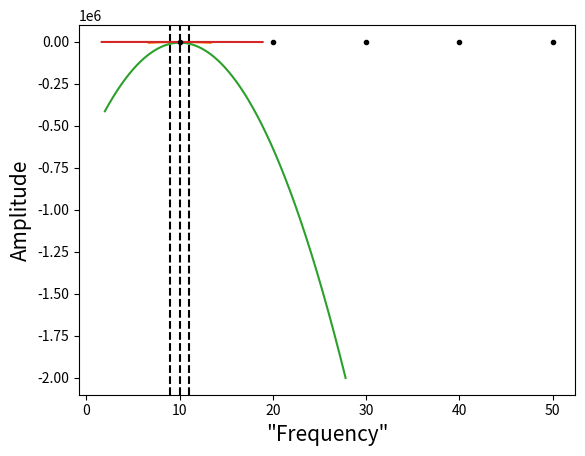
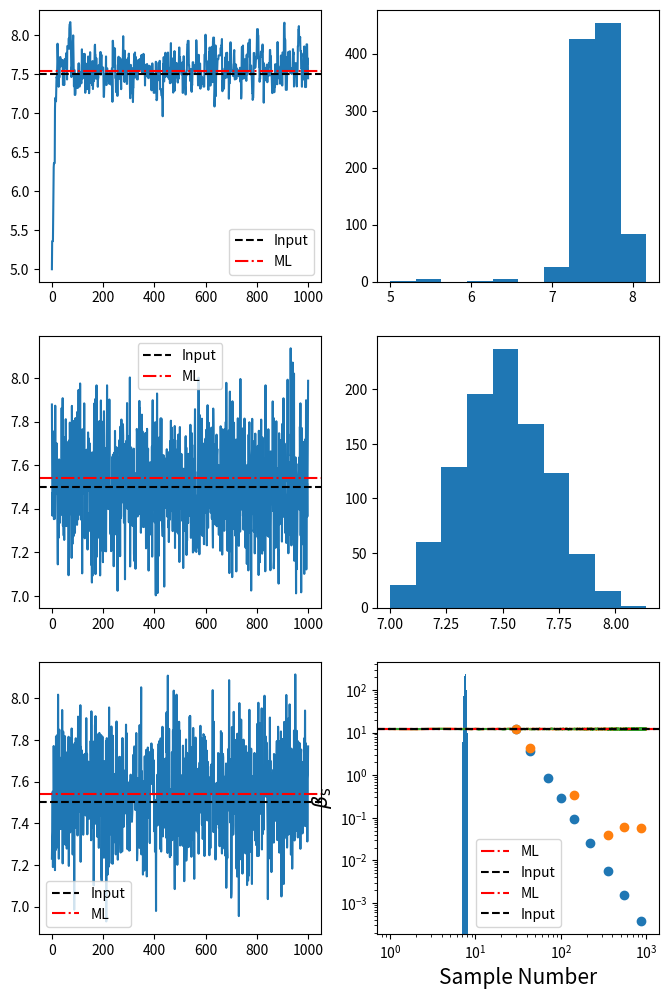
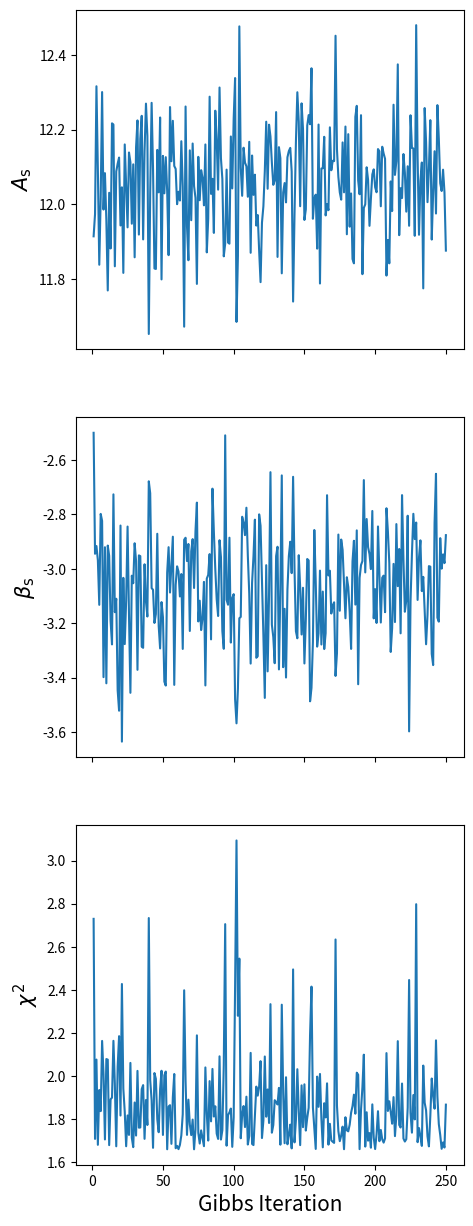
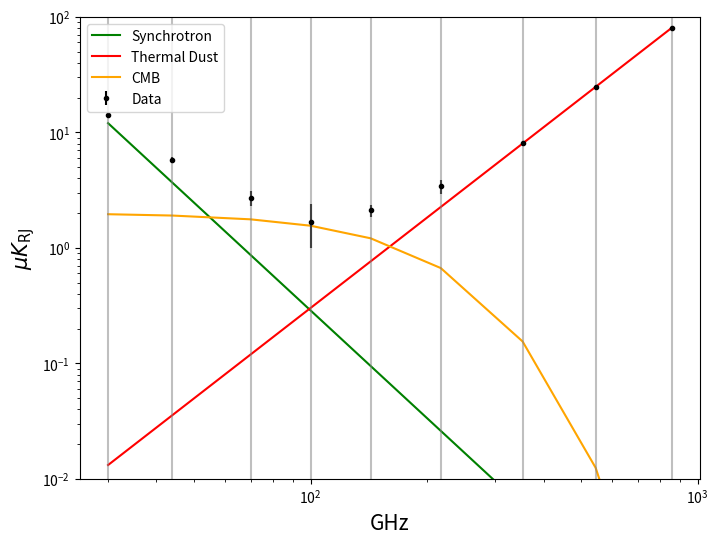

Source code (Python) for these figures, in order: (Note: this script raises an exception after producing the figures.)
import numpy as np
import matplotlib.pyplot as plt

ndraws = 1000
mu     = 10.
sigma  = 1.

data = np.zeros(ndraws)
for i in range(ndraws):
    data[i] = np.random.normal(mu,sigma)

plt.hist(data,bins=30)
plt.xlabel('Amplitude',size=15)
plt.ylabel('Bin Count',size=15)
plt.axvline(mu,color='k',linestyle='--')
plt.axvline(mu-sigma,color='k',linestyle='--')
plt.axvline(mu+sigma,color='k',linestyle='--')
plt.show()

def return_log_likelihood(data,sigma):
    samples = np.shape(data)[0]
    
    # Make a grid of uniform possible mean values
    mu_grid = np.linspace(np.min(data),np.max(data),1000)
    
    # Initialize the lnL arary
    lnL = np.zeros(1000)
    
    # Calculate
    for i in range(1000):
        for j in range(samples):
            lnL[i] += np.log(1/(np.sqrt(2*np.pi*sigma**2)))*(data[j]-mu_grid[i])**2/(2*sigma**2)

    return mu_grid,lnL
    
# Get the values
x, lnL = return_log_likelihood(data,sigma)
# Plot
plt.plot(x,lnL)
plt.show()

def solve_for_ML(data,sigma):
    samples = np.shape(data)[0]
    
    # Very Fortran-y, slow method:
    amplitude = 0
    for i in range(samples):
        amplitude += data[i]
        
    amplitude = amplitude/samples
    
    return amplitude

print(solve_for_ML(data,sigma))

# New variables
nfreq  = 5
nus    = np.asarray([10.,20., 30.,40.,50.])
sigmas = np.asarray([1., 1.5, 1.25, 2., 0.75])

# Remake our data array
data   = np.empty((ndraws,nfreq))

# Reference frequency
nu_ref = 20.

# Define a frequency scaling function for the data
def gen_spectrum(nu,nu_ref):
    return (nu/nu_ref)

# Simulate some data
for i in range(ndraws):
        for j in range(nfreq):
            data[i][j] = mu*gen_spectrum(nus[j],nu_ref)+np.random.normal(0.0,sigmas[j])


data_mean  = np.empty(nfreq)
data_error = np.empty(nfreq)
for j in range(nfreq):
    data_mean[j]  = np.mean(data.T[j])
    data_error[j] = np.std(data.T[j])
    
plt.errorbar(nus,data_mean,yerr=data_error,fmt='.',color='k')
plt.xlabel('"Frequency"',size=15)
plt.ylabel('Amplitude',size=15)
plt.show()

def return_log_likelihood(nus,data,sigma,spectrum):
    samples = np.shape(data)[0]
    nfreq   = np.shape(data)[1]
    
    ind = np.where(nus == nu_ref)
    
    # Make a grid of uniform possible mean values
    mu_grid = np.linspace(np.min(data),np.max(data),1000)
    
    # Initialize the lnL arary
    lnL = np.zeros(1000)
    
    # Calculate
    for i in range(1000):
        for k in range(samples):
            for j in range(nfreq):
                lnL[i] += np.log(1/(np.sqrt(2*np.pi*sigma**2)))*(data[k][j]-mu_grid[i]*gen_spectrum(nus[j],nu_ref))**2/(2*sigma**2)

    return mu_grid,lnL
    
# Get the values
x, lnL = return_log_likelihood(nus,data,sigma,gen_spectrum)
# Plot
plt.plot(x,lnL)
plt.show()

def solve_for_ML(nus,data,sigma,spectrum):
    samples = np.shape(data)[0]
    nfreq   = np.shape(data)[1]
    
    # Very Fortran-y, slow method:
    amplitude = 0
    for i in range(samples):
        for j in range(nfreq):
            amplitude += data[i][j]/gen_spectrum(nus[j],nu_ref)
        
    amplitude = amplitude/(samples*nfreq)
    
    return amplitude

print(solve_for_ML(nus,data,sigma,gen_spectrum))

nbands      = 4
newamp      = 7.5
frequencies = np.asarray([10.,40.,70.,100.])
ref_freq    = 40.
noise       = np.asarray([0.75, 1.25, 2.0, 0.5])

data        = newamp*gen_spectrum(frequencies,ref_freq)+np.random.normal(0.0,noise)

def eval_loglikelihood(data,noise,spectrum,amplitude,frequencies):
    return lnl

def metropolis_sample(data,noise,spectrum,amplitude,frequencies,niter):
    samples    = np.zeros(niter)
    amp_sample = amplitude
    # Define the step length of the proposal distribution
    #step_size =
    
    # Evaluate the inital likelihood P(data|amp_sample)
    # lnL_old = eval_loglikelihood(data,noise,spectrum,amp_sample)
    # We will adopt a Gaussian distribution for our proposal distribution
    for i in range(niter):
        sample = amp_sample + np.random.normal(0.0,step_size)
        
        # Evaluate the probability of new sample
        
        # Calculate the ratio of the likelihoods
        
        # Calculate acceptance probability
        
        # If q >= U[0,1] accept, else, try again
        
        # Save sample so we can look at the chain afterwards
        samples[i] = amp_sample
    
    return samples

def inversion_sample(data,noise,spectrum,xs,frequencies,niter):
    samples = np.zeros(niter)

    # Compute P(x) over a grid in x ^^(xs)
    
    # Compute the cumulative probability distribution
    
    for i in range(niter):
        # draw a random number
        eta        = np.random.uniform(0,np.max(Fx))

        # Find the value of the parameter which corresponds to the random number (i.e. solve for x where eta = F(x))

    return samples

def gaussian_sample(data,noise,spectrum,frequencies,niter):
    # In this single pixel, single foreground case, the matrix T_nu is given
    # by the spectrum at each frequency, as we attempted to described previously 
        
    # Compute the static parts of the equation (no eta)

    # For each iteration draw a random normal for each entry of eta
    for i in range(niter):
        for j in range(nbands):
            eta[j] = np.random.normal(0.0,1.0)    
        # Compute the sampling portion and save the sample
        
    return samples

def return_log_likelihood(nus,data,sigma,spectrum):
    nfreq = np.shape(nus)[0]
    
    # Make a grid of uniform possible mean values
    mu_grid = np.linspace(np.min(data),np.max(data),1000)
    
    # Initialize the lnL arary
    lnL = np.zeros(1000)
    
    # Calculate
    for i in range(1000):
        for j in range(nfreq):
            lnL[i] += np.log(1/(np.sqrt(2*np.pi*sigma[j]**2)))*(data[j]-mu_grid[i]*spectrum[j])**2/(2*sigma[j]**2)

    return mu_grid,lnL
    
# Get the values
x, lnL = return_log_likelihood(frequencies,data,noise,gen_spectrum(frequencies,ref_freq))
# Plot
plt.plot(x,lnL)
plt.show()

def solve_for_ML(nus,data,sigma,spectrum):
    # For our new version of finding the ML amplitude, let's consider the equation
    #
    # \sum_{\nu} (T_{\nu}^t N_{\nu}^{-1} T_{\nu})amp = \sum_{\nu} (T_{\nu}^t N_{\nu}^{-1} d_{\nu})
    nfreq   = np.shape(data)[0]
    
    # Very Fortran-y, slow method:
    amplitude = 0.
    sum1      = 0.
    sum2      = 0.
    for j in range(nfreq):
        sum1 += spectrum[j]/(sigma[j]**2)*data[j]
        sum2 += spectrum[j]/(sigma[j]**2)*spectrum[j]
        
    amplitude = sum1/sum2
    
    return amplitude

ML_sol = solve_for_ML(frequencies,data,noise,gen_spectrum(frequencies,ref_freq))

print(ML_sol)

from scipy.interpolate import interp1d

def new_spectrum(frequency):
    return (frequency/ref_freq)

def eval_loglikelihood(data,noise,model,frequencies):
    lnl = 0.0
    for i in range(len(frequencies)):
        lnl += -0.5*(data[i]-model[i])**2/(noise[i]**2)
    return  lnl
    
def metropolis_sample(data,noise,spectrum,amplitude,frequencies,niter):
    samples = np.zeros(niter)
    
    amp_sample = amplitude
    # Define the step length of the proposal distribution
    step_size = 0.25
    
    model = amp_sample*spectrum
    
    # Evaluate the inital likelihood P(data|amp_sample)
    lnl_old = eval_loglikelihood(data,noise,model,frequencies)
    
    # We will adopt a Gaussian distribution for our proposal distribution
    for i in range(niter):
        sample = amp_sample + np.random.normal(0.0,step_size)
        
        model = sample*spectrum
        
        # Evaluate the probability of new sample
        lnl_new = eval_loglikelihood(data,noise,model,frequencies)
    
        # Calculate the ratio of the likelihoods
        ratio = lnl_new - lnl_old
        
        # Calculate acceptance probability
        q = min(1.0,np.exp(ratio))
        
        # If q >= U[0,1] accept, else, try again
        if q >= np.random.uniform(0,1):
            amp_sample = sample
            lnl_old    = lnl_new
            
        # Save sample so we can look at the chain afterwards
        samples[i] = amp_sample
        
    return samples

def inversion_sample_amp(data,noise,spectrum,xs,frequencies,niter):
    samples = np.zeros(niter)

    # Compute P(x) over a grid in x ^^(xs)
    P = np.zeros(len(xs))
    for i in range(len(xs)):
        model = spectrum*xs[i]
        P[i] = np.exp(eval_loglikelihood(data,noise,model,frequencies))
    
    # Compute the cumulative probability distribution
    dx = xs[1]-xs[0]
    Fx = np.cumsum(P*dx)
    
    print(np.shape(Fx),np.shape(xs))
    
    for i in range(niter):
        # draw a random number
        eta        = np.random.uniform(0,np.max(Fx))
        c1         = min(xs); c2 = max(xs)
        
        # Find the value of the parameter which corresponds to the random number (i.e. solve for x where eta = F(x))
        f          = interp1d(Fx, xs, bounds_error=False, fill_value=(c1,c2))
        samples[i] = f(eta)
    return samples

def gaussian_sample(data,noise,spectrum,frequencies,niter):
    # In this single pixel, single foreground case, the matrix T_nu is given
    # by the spectrum at each frequency, as we attempted to described previously
    
    samples = np.zeros(niter) 
    eta     = np.empty(np.shape(data)[0])
    T_nu    = spectrum    
        
    # Compute the static parts of the equation (no eta)
    a11     = sum(data*T_nu/noise**2)
    a2      = sum(T_nu/noise**2*T_nu)

    # For each iteration draw a random normal for each entry of eta
    for i in range(niter):
        for j in range(np.shape(data)[0]):
            eta[j] = np.random.normal(0.0,1.0)    
        # Compute the sampling portion and save the sample
        a12 = sum(T_nu/noise*eta)
        samples[i] = (a11+a12)/a2
        
    return samples

samples_metrop = metropolis_sample(data,noise,new_spectrum(frequencies),5.0,frequencies,1000)
samples_invers = inversion_sample_amp(data,noise,new_spectrum(frequencies),np.linspace(1.0,10.0,100),frequencies,1000)
samples_gauss  = gaussian_sample(data,noise,new_spectrum(frequencies),frequencies,1000)
x   = np.linspace(1,1000,1000)


fig, ax = plt.subplots(3,2,figsize=(8,12)) 
ax[0][0].plot(x,samples_metrop); ax[0][1].hist(samples_metrop)
ax[0][0].axhline(newamp,color='k',linestyle='--',label='Input');ax[0][0].axhline(ML_sol,color='red',linestyle='-.',label='ML')
ax[0][0].legend()
ax[1][0].plot(x,samples_invers); ax[1][1].hist(samples_invers)
ax[1][0].axhline(newamp,color='k',linestyle='--',label='Input');ax[1][0].axhline(ML_sol,color='red',linestyle='-.',label='ML')
ax[1][0].legend()
ax[2][0].plot(x,samples_gauss);  ax[2][1].hist(samples_gauss)
ax[2][0].axhline(newamp,color='k',linestyle='--',label='Input');ax[2][0].axhline(ML_sol,color='red',linestyle='-.',label='ML')
ax[2][0].legend()
plt.show()
            

# Constants
kb     = 1.38e-23      # Boltzmanns constant
Tcmb   = 2.7255        # CMB temperature
h      = 6.626e-34     # Plancks constant

#Pixel size. Small number => large pixels => little noise pr pixel
nside  = 64

#Frequency bands for Planck
nbands = 9
freq   = np.array([30., 44., 70., 100., 143., 217., 353., 545., 857.])

#Noise level pr pixel, pr frequency
sigma  = np.array([1.2, 2.7, 3.2, 5.6, 2.1, 3.8, 1.3, 2.9, 1.7])*nside/512 

# Unit conversion between Rayleigh–Jeans units and cmb units
def Kcmb_to_Krj(frequency):
    xx = h*frequency*1.0e9/(kb*Tcmb)
    return xx**2*np.exp(xx)/((np.exp(xx)-1.)**2)

class synch_comp:
    def __init__(self,nu_ref,amplitude,beta):
        self.par    = np.empty(2)
        self.nu_ref = nu_ref
        self.par[0] = amplitude
        self.par[1] = beta
    def spectrum(self,nu,beta=None):
        beta = self.par[1] if beta is None else beta
        return (nu/self.nu_ref)**beta
    def model(self,nu):
#         self.model = self.par[0]*self.spectrum(self.nu_ref)
        return self.par[0]*self.spectrum(nu)

# We will adopt a reference frequency of 30 GHz as this is where we have the highest synchrotron signal-to-noise
# We Will also take a fiducial value of 12. muK_{RJ} for the amplitude
# Finally we will also assume that beta_s = -3.1

synch = synch_comp(30.0,12.,-3.1)
d_synch = np.empty(nbands)
s_synch = np.empty(nbands)
for j in range(nbands):
    s_synch[j] = synch.par[0]*synch.spectrum(freq[j],synch.par[1])
    d_synch[j] = synch.par[0]*synch.spectrum(freq[j],synch.par[1]) + np.random.normal(0.0,sigma[j])
    
plt.scatter(freq,s_synch)
plt.scatter(freq,d_synch)
plt.yscale('log')
plt.xscale('log')

print(d_synch)

ml_As = solve_for_ML(freq,d_synch,sigma,synch.spectrum(freq,beta=synch.par[1]))

print(ml_As)

samples_As  = gaussian_sample(d_synch,sigma,synch.spectrum(freq,beta=synch.par[1]),freq,1000)

plt.plot(x,samples_As)
plt.xlabel('Sample Number',size=15)
plt.ylabel(r'$A_{\rm s}$',size=15)
plt.axhline(ml_As,color='red',linestyle='-.',label='ML')
plt.axhline(12.,color='k',linestyle='--',label='Input')
plt.legend()

ml_As = solve_for_ML(freq[:2],d_synch[:2],sigma[:2],synch.spectrum(freq[:2],beta=synch.par[1]))

print(ml_As)

samples_As  = gaussian_sample(d_synch[:2],sigma[:2],synch.spectrum(freq[:2],beta=synch.par[1]),freq[:2],1000)

plt.plot(x,samples_As)
plt.xlabel('Sample Number',size=15)
plt.ylabel(r'$A_{\rm s}$',size=15)
plt.axhline(ml_As,color='red',linestyle='-.',label='ML')
plt.axhline(12.,color='k',linestyle='--',label='Input')
plt.legend()

def eval_loglikelihood(data,noise,model,frequencies):
    lnl = 0.0
    for i in range(len(frequencies)):
        lnl += -0.5*(data[i]-model[i])**2/(noise[i]**2)
    return  lnl
    
def inversion_sample(data,noise,frequencies,niter,comp,parnum,xs):
    """
    data        : input data to fit to
    noise       : noise level of the data
    frequencies : frequencies of the data
    niter       : How many samples to take
    comp        : component class
    parnum      : component parameter to sample
    xs          : grid for param parnum
    """
    
    samples = np.zeros(niter)
    
    # Compute P(x) over a grid in x ^^(xs)
    P = np.zeros(len(xs))
    for i in range(len(xs)):
        if parnum == 0:
            model = xs[i]*comp.spectrum(frequencies)
        elif parnum == 1:
            model = comp.par[0]*comp.spectrum(frequencies,beta=xs[i])
        elif parnum == 2:
            model = comp.par[0]*comp.spectrum(frequencies,Td=xs[i])
        
        P[i] = np.exp(eval_loglikelihood(data,noise,model,frequencies))
    
    # Compute the cumulative probability distribution
    dx = xs[1]-xs[0]
    Fx = np.cumsum(P*dx)
    
    for i in range(niter):
        # draw a random number
        eta        = np.random.uniform(0,np.max(Fx))
        c1         = min(xs); c2 = max(xs)
        
        # Find the value of the parameter which corresponds to the random number (i.e. solve for x where eta = F(x))
        f          = interp1d(Fx, xs, bounds_error=False, fill_value=(c1,c2))
        samples[i] = f(eta)
    return samples

def metropolis_sample(data,noise,frequencies,niter,comp,parnum):
    samples = np.zeros(niter)
    
    if parnum == 0:
        amp_sample = comp.par[0]
    if parnum == 1:
        amp_sample = comp.par[1]
    if parnum == 2:
        amp_sample = comp.par[2]
    # Define the step length of the proposal distribution
    step_size = 0.25
    
    model = comp.par[0]*comp.spectrum(frequencies)
    
    # Evaluate the inital likelihood P(data|amp_sample)
    lnl_old = eval_loglikelihood(data,noise,model,frequencies)
    
    # We will adopt a Gaussian distribution for our proposal distribution
    for i in range(niter):
        sample = amp_sample + np.random.normal(0.0,step_size)
            
        if parnum == 0:
            model  = sample*comp.spectrum(frequencies)
        
        if parnum == 1:
            model  = comp.par[0]*comp.spectrum(frequencies,beta=sample)

        if parnum == 2:
            model  = comp.par[0]*comp.spectrum(frequencies,Td=sample)

        # Evaluate the probability of new sample
        lnl_new = eval_loglikelihood(data,noise,model,frequencies)
    
        # Calculate the ratio of the likelihoods
        ratio = lnl_new - lnl_old
        
        # Calculate acceptance probability
        q = min(1.0,np.exp(ratio))
        
        # If q >= U[0,1] accept, else, try again
        if q >= np.random.uniform(0,1):
            amp_sample = sample
            lnl_old    = lnl_new
            
        # Save sample so we can look at the chain afterwards
        samples[i] = amp_sample
        
    return samples

synch.par[0] = 12.0

samples_betas = inversion_sample(d_synch,sigma,freq,1000,synch,1,np.linspace(-3.3,-2.9,100))
plt.plot(x,samples_betas)
plt.xlabel('Sample Number',size=15)
plt.ylabel(r'$\beta_{\rm s}$',size=15)
plt.show()

synch.par[0] = 12.0

samples_betas = inversion_sample(d_synch[:2],sigma[:2],freq[:2],1000,synch,1,np.linspace(-3.3,-2.9,100))
plt.plot(x,samples_betas)
plt.xlabel('Sample Number',size=15)
plt.ylabel(r'$\beta_{\rm s}$',size=15)
plt.show()

synch.par[0] = 5.0
synch.par[1] = -2.5

ngibbs       = 250
iters        = np.linspace(1,ngibbs,ngibbs)
As_samples   = np.empty(ngibbs)
bs_samples   = np.empty(ngibbs)
res          = np.empty(ngibbs)
chisq        = np.empty(ngibbs)

for i in range(ngibbs):
    # Draw a sample and overwrite old parameter
    synch.par[1]  = inversion_sample(d_synch,sigma,freq,3,synch,1,np.linspace(-3.9,-2.5,100))[-1]
    # Save what we drew
    bs_samples[i] = synch.par[1]
    # Draw a sample and overwrite old parameter
    synch.par[0]  = gaussian_sample(d_synch,sigma,synch.spectrum(freq),freq,1)[-1]
    # Save what we drew
    As_samples[i] = synch.par[0]
    # Evaluate the model
    model         = synch.par[0]*synch.spectrum(freq)
    res[i]        = sum(d_synch-model)
    # Evaluate the chisquare
    chisq[i]      = 0.0#-2.*eval_loglikelihood(d_synch,sigma,model,freq)
    for j in range(nbands):
        chisq[i] += (d_synch[j]-model[j])**2/sigma[j]**2
    chisq[i] = chisq[i]/(nbands)
    
fig, ax = plt.subplots(3,1,figsize=(5,15),sharex=True)
ax[0].plot(iters,As_samples); ax[0].set_ylabel(r'$A_{\rm s}$',size=15)
ax[1].plot(iters,bs_samples); ax[1].set_ylabel(r'$\beta_{\rm s}$',size=15)
ax[2].plot(iters,chisq); ax[2].set_ylabel(r'$\chi^2$',size=15)
ax[2].set_xlabel('Gibbs Iteration',size=15)
plt.show()

class synch_comp:
    def __init__(self,nu_ref,amplitude,beta):
        self.par    = np.empty(2)
        self.nu_ref = nu_ref
        self.par[0] = amplitude
        self.par[1] = beta
    def spectrum(self,nu,beta=None):
        beta = self.par[1] if beta is None else beta
        return (nu/self.nu_ref)**beta
    def model(self,nu):
#         self.model = self.par[0]*self.spectrum(self.nu_ref)
        return self.par[0]*self.spectrum(nu)

class dust_comp:
    def __init__(self,nu_ref,amplitude,beta,Td):
        self.par    = np.empty(3)
        self.nu_ref = nu_ref
        self.par[0] = amplitude
        self.par[1] = beta
        self.par[2] = Td
    def spectrum(self,nu,beta=None,Td=None):
        beta = self.par[1] if beta is None else beta
        Td   = self.par[2] if Td is None else Td
        return ((nu/self.nu_ref)**(beta + 1.))* \
            (np.exp(h*self.nu_ref*1.0e9/(kb*Td))-1.)/ \
            (np.exp(h*self.nu_ref*1.0e9/(kb*Td))-1.)
    def model(self,nu):
#         self.model = self.par[0]*self.spectrum(self.nu_ref)
        return self.par[0]*self.spectrum(nu)
    
class cmb_comp:
    def __init__(self,amplitude):
        self.par = np.empty(1)
        self.par[0] = amplitude
    def spectrum(self,nu):
        return Kcmb_to_Krj(nu)
    def model(self,nu):
        return self.par[0]*Kcmb_to_Krj(nu)
    

A_d   = 8.0
A_cmb = 2.0
A_s   = 12.0

beta_s = -3.1
beta_d = 1.6

T_d    = 19.6

nu_ref_s = 30.0
nu_ref_d = 353.0

synch = synch_comp(nu_ref_s,A_s,beta_s)
dust  = dust_comp(nu_ref_d,A_d,beta_d,T_d)
cmb   = cmb_comp(A_cmb)

s_synch = np.empty(nbands)
s_dust  = np.empty(nbands)
s_cmb   = np.empty(nbands)
n_nu    = np.empty(nbands)
d_nu    = np.empty(nbands)

for i in range(nbands):
    s_synch[i] = synch.par[0]*synch.spectrum(freq[i])
    s_dust[i]  = dust.par[0]*dust.spectrum(freq[i])
    s_cmb[i]   = cmb.par[0]*cmb.spectrum(freq[i])
    n_nu[i]    = np.random.normal(0.0,sigma[i])
    
d_nu = s_dust+s_synch+s_cmb+n_nu

fig, ax = plt.subplots(figsize=(8,6))
ax.plot(freq,s_synch,color='green',label='Synchrotron')
ax.plot(freq,s_dust,color='red',label='Thermal Dust')
ax.plot(freq,s_cmb,color='orange',label='CMB')
ax.errorbar(freq,d_nu,yerr=sigma,fmt='.',color='k',label='Data')
for i in range(nbands):
    ax.axvline(freq[i],color='grey',alpha=0.5)
plt.yscale('log')
plt.xscale('log')
ax.set_ylabel(r'$\mu K_{\rm RJ}$',size=15)
ax.set_xlabel(r'GHz',size=15)
ax.set_ylim([1e-2,1e2])
plt.legend()
plt.show()

def gibbs_sample(synch,dust,cmb,freq,data,sigma):
    # Synchrotron sampling:
    #---------------------- 
    d_to_sample = data-dust.model(freq)-cmb.model(freq)
    # ^^ Remove the non-synch parts of the data we wish to fit
    synch.par[1]  = inversion_sample(d_to_sample,sigma,freq,5,synch,1,np.linspace(-3.3,-2.9,100))[-1]
    # Save what we drew
    b_s = synch.par[1]
    # Draw a sample and overwrite old parameter
    synch.par[0]  = gaussian_sample(d_to_sample,sigma,synch.spectrum(freq),freq,1)[-1]
    # Save what we drew
    A_s = synch.par[0]
    s_model = synch.model(freq)
    
    # Dust sampling:
    #----------------------
    d_to_sample = data-synch.model(freq)-cmb.model(freq)
    # ^^ Remove the non-dust parts of the data we wish to fit
    dust.par[0] = gaussian_sample(d_to_sample,sigma,dust.spectrum(freq),freq,1)[-1]
    A_d = dust.par[0]
    
    dust.par[1]  = metropolis_sample(d_to_sample,sigma,freq,5,dust,1)[-1]
#     dust.par[1] = inversion_sample(d_to_sample,sigma,freq,5,dust,1,np.linspace(1.4,1.8,100))[-1]
    b_d = dust.par[1]
    dust.par[2] = inversion_sample(d_to_sample,sigma,freq,5,dust,2,np.linspace(15.,25.,100))[-1]
    T_d = dust.par[2]
    
    # CMB sampling:
    #----------------------
    d_to_sample = data - synch.model(freq)-dust.model(freq)
    # ^^ Remove the non-CMB parts of the data we wish to fit
    cmb.par[0] = gaussian_sample(d_to_sample,sigma,cmb.spectrum(freq),freq,1)[-1]
    A_cmb = cmb.par[0]
    
    
    
    # Evaluate the model
    model     = synch.model(freq)+dust.model(freq)+cmb.model(freq)
    res       = sum(data-model)
    # Evaluate the chisquare
    chisq     = 0.0#-2.*eval_loglikelihood(d_synch,sigma,model,freq)
    for j in range(nbands):
        chisq += (data[j]-model[j])**2/sigma[j]**2
    chisq = chisq/(nbands)
    
    return A_s, b_s, A_cmb, A_d, b_d, T_d, res, chisq

from tqdm import tqdm

ngibbs     = 5000
A_s_samp   = np.zeros(ngibbs)
b_s_samp   = np.zeros(ngibbs)
A_cmb_samp = np.zeros(ngibbs)
A_d_samp   = np.zeros(ngibbs)
b_d_samp   = np.zeros(ngibbs)
T_d_samp   = np.zeros(ngibbs)
res_samp   = np.zeros(ngibbs)
chisq_samp = np.zeros(ngibbs)

for i in tqdm(range(ngibbs), desc="Gibbs sampling"):
# for i in range(ngibbs):
    A_s_samp[i], b_s_samp[i], A_cmb_samp[i], A_d_samp[i], b_d_samp[i], T_d_samp[i], res_samp[i], chisq_samp[i] = gibbs_sample(synch,dust,cmb,freq,d_nu,sigma)

iterations = np.linspace(1,ngibbs,ngibbs)

fig, ax = plt.subplots(4,2,figsize=(12,12),sharex=True)
ax[0][0].plot(iterations,A_s_samp); ax[0][0].axhline(A_s,color='k',linestyle='--'); ax[0][0].set_ylabel(r'$A_{\rm s}$',size=15)
ax[0][1].plot(iterations,b_s_samp); ax[0][1].axhline(beta_s,color='k',linestyle='--'); ax[0][1].set_ylabel(r'$\beta_{\rm s}$',size=15)
ax[1][0].plot(iterations,A_d_samp); ax[1][0].axhline(A_d,color='k',linestyle='--'); ax[1][0].set_ylabel(r'$A_{\rm d}$',size=15)
ax[1][1].plot(iterations,b_d_samp); ax[1][1].axhline(beta_d,color='k',linestyle='--'); ax[1][1].set_ylabel(r'$\beta_{\rm d}$',size=15); ax[1][1].set_ylim([1.4,1.8])
ax[2][0].plot(iterations,T_d_samp); ax[2][0].axhline(T_d,color='k',linestyle='--'); ax[2][0].set_ylabel(r'$T_{\rm d}$',size=15)
ax[2][1].plot(iterations,A_cmb_samp); ax[2][1].axhline(A_cmb,color='k',linestyle='--'); ax[2][1].set_ylabel(r'$A_{\rm CMB}$',size=15)
ax[3][0].plot(iterations,res_samp); ax[3][0].axhline(0.0,color='k',linestyle='--'); ax[3][0].set_ylabel(r'$\sum_{\nu}(d_{\nu}-s_{\nu}$',size=15)
ax[3][1].plot(iterations,chisq_samp); ax[3][1].axhline(1.0,color='k',linestyle='--'); ax[3][1].set_ylabel(r'$\chi^2$',size=15)
plt.show()

